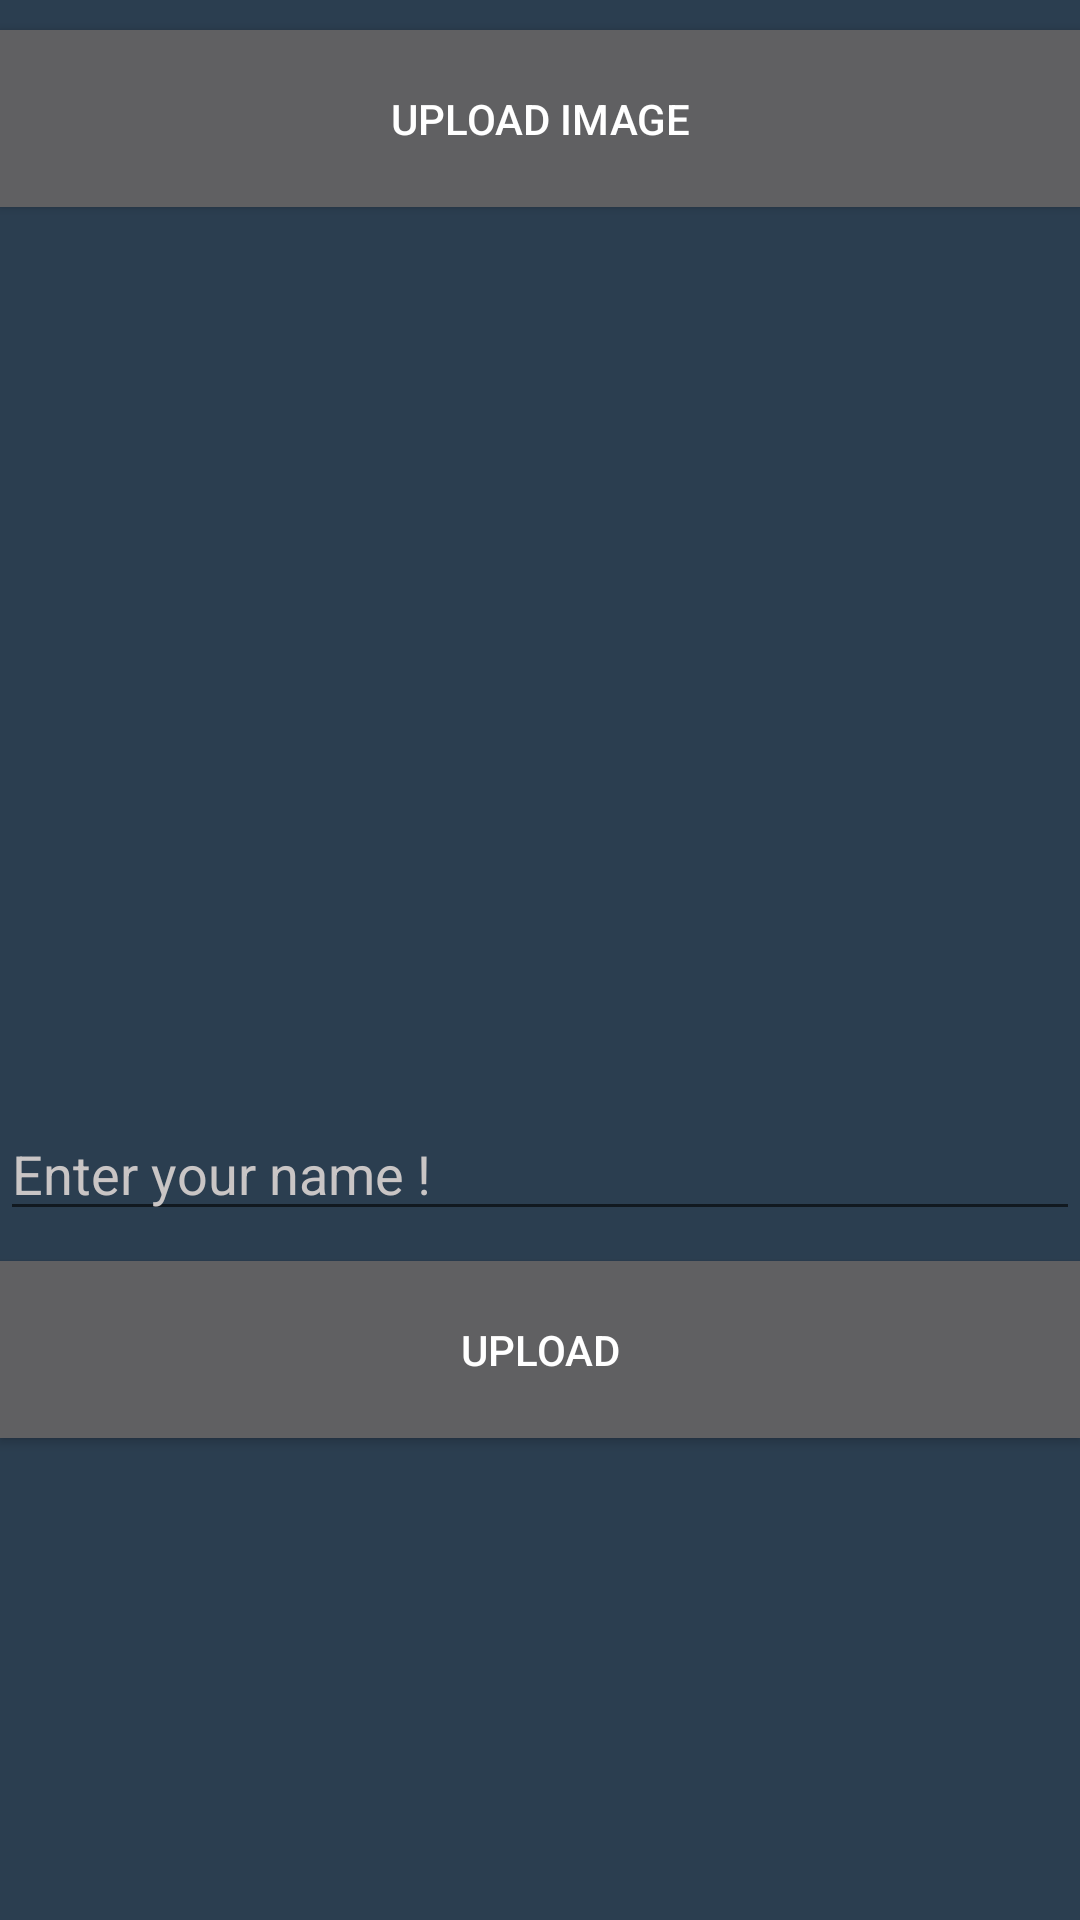

Write the Android layout XML for this screen, with the resource values it uses.
<!-- AndroidManifest.xml: application theme AppTheme -->
<!-- res/layout/upload_image_layout.xml -->
<?xml version="1.0" encoding="utf-8"?>
<LinearLayout xmlns:android="http://schemas.android.com/apk/res/android"
    android:orientation="vertical" android:layout_width="match_parent"
    android:background="#2b3e50"
    android:layout_height="match_parent">

    <Button
        android:layout_width="match_parent"
        android:textColor="#FFF"
        android:background="#606062"
        android:text="Upload Image"
        android:layout_gravity="center"
        android:padding="20dp"
        android:id="@+id/pickImgaeButton"
        android:layout_marginTop="10dp"
        android:layout_height="wrap_content" />
    <ImageView
        android:layout_width="match_parent"
        android:id="@+id/previewImage"
        android:layout_height="300dp" />
    <EditText
        android:layout_width="match_parent"
        android:textColor="#FFF"
        android:textColorHint="#c9c5c5"
        android:id="@+id/name"
        android:inputType="text"
        android:hint="Enter your name !"
        android:layout_height="wrap_content" />
    <Button
        android:layout_width="match_parent"
        android:textColor="#FFF"
        android:background="#606062"
        android:text="Upload"
        android:layout_gravity="center"
        android:padding="20dp"
        android:id="@+id/upload"
        android:layout_marginTop="10dp"
        android:layout_height="wrap_content" />


</LinearLayout>
<!-- resources referenced by this layout -->
<resources>
  <style name="AppTheme" parent="Theme.AppCompat.Light.DarkActionBar">
          
          <item name="colorPrimary">@color/colorPrimary</item>
          <item name="colorPrimaryDark">@color/colorPrimaryDark</item>
          <item name="colorAccent">@color/colorAccent</item>
      </style>
  <!-- not gathered from this repository: default colours our renderer supplied (Android Studio template values) -->
  <color name="colorPrimary">#FF6200EE</color>
  <color name="colorPrimaryDark">#FF3700B3</color>
  <color name="colorAccent">#FF03DAC5</color>
</resources>
